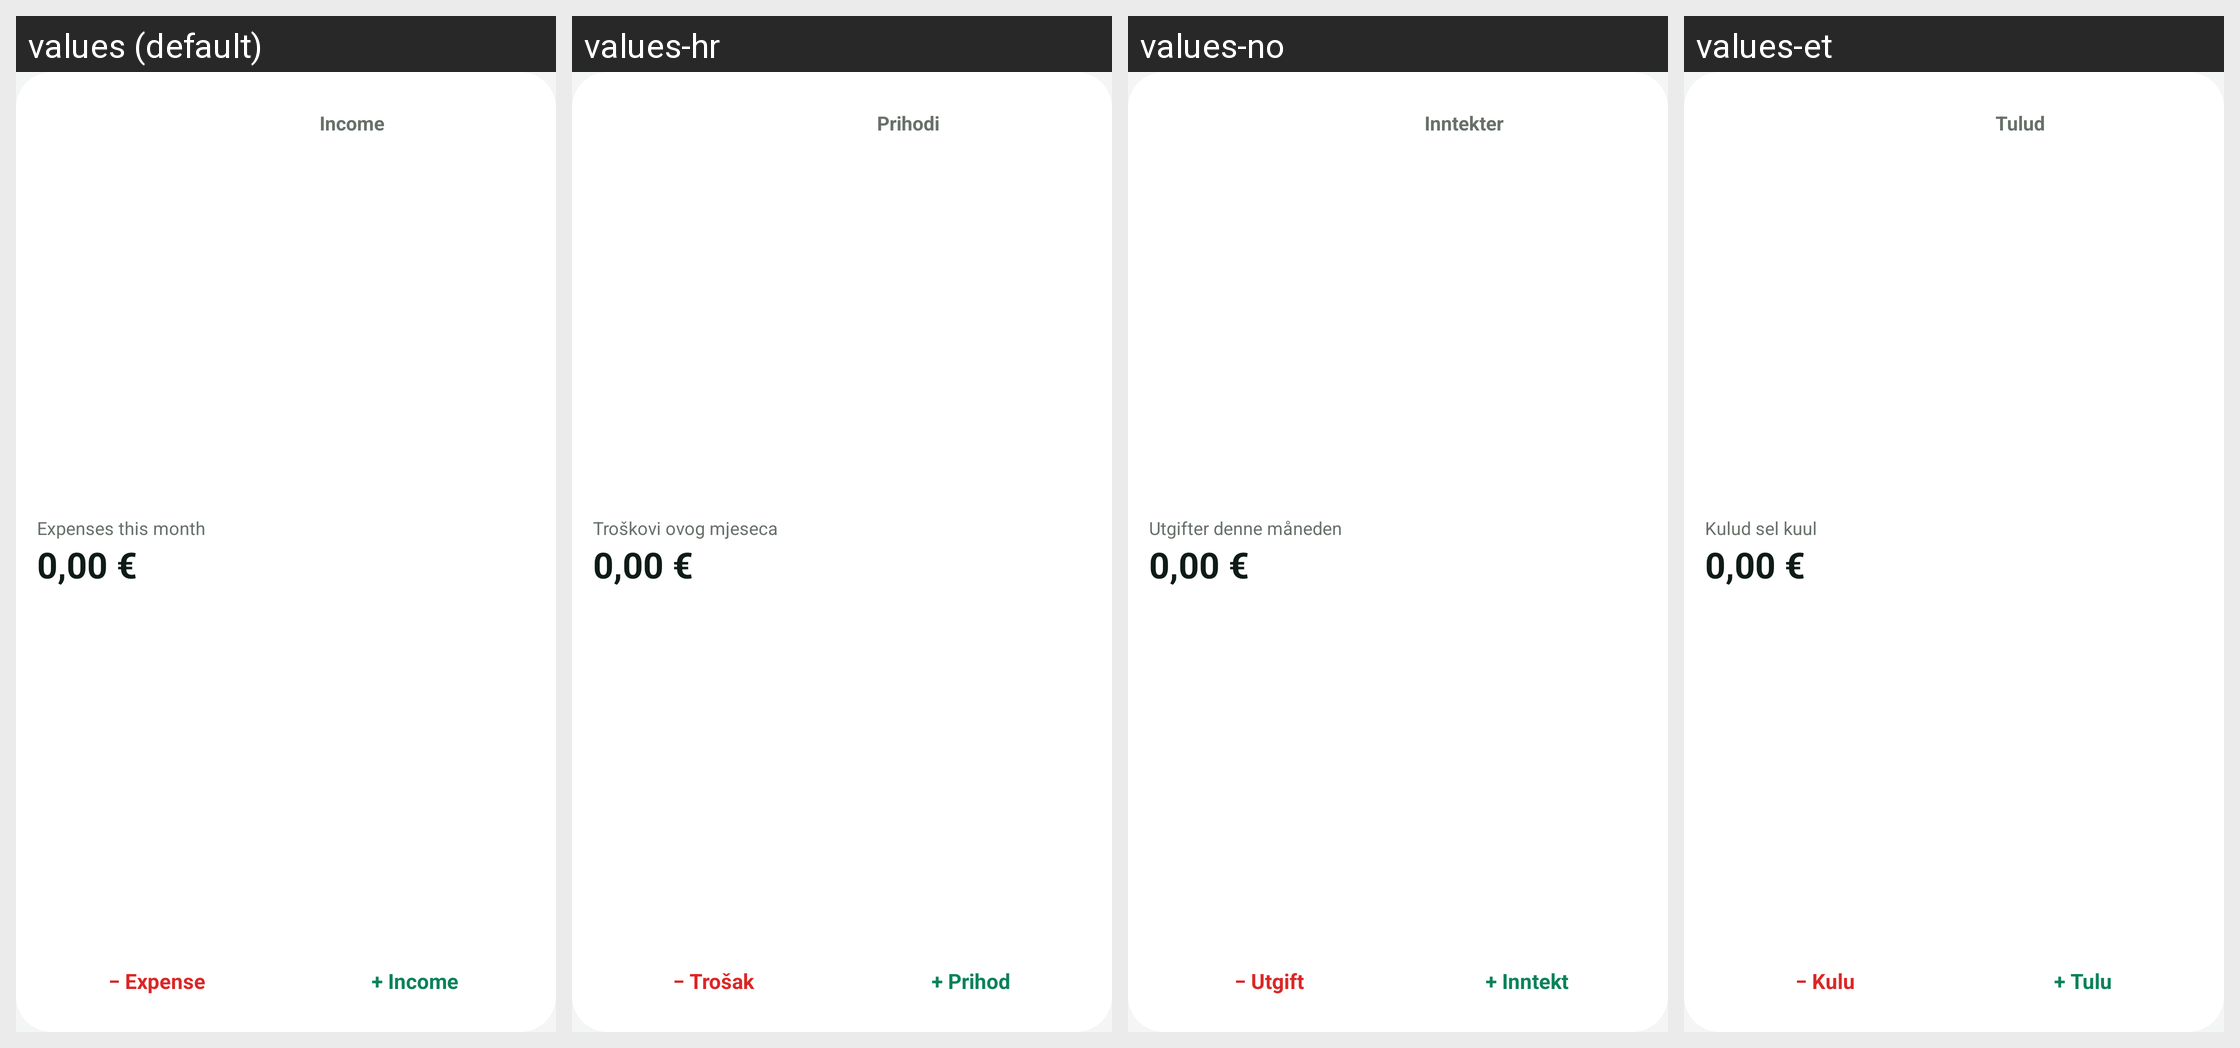

Here is an Android app screen in its default locale and in the app's own translations. Write out the translated-string differences for the strings that appear on this screen.
Android screen res/layout/widget_quick_add.xml rendered under 4 locales, left to right: values (default), values-hr, values-no, values-et. Device: Nexus 5 (rendered at 1080×1920; each locale shown at half size, 540×960, under a caption strip naming it); theme Theme.Moneo.
Other locales in the repository, not shown: values-bg, values-cs, values-da, values-de, values-el, values-es, values-fi, values-fr, values-hu, values-it, values-lt, values-lv, values-nb, values-nl, values-pl, values-pt, values-ro, values-ru, values-sk, values-sl, values-sr, values-sv, values-uk.
Strings drawn on this screen, with the default value and each locale's value (text and hints the layout hard-codes, and strings that could not be matched under every locale, appear in the picture but are not listed):

widget_tab_income
  values: Income
  values-hr: Prihodi
  values-no: Inntekter
  values-et: Tulud

widget_month
  values: Expenses this month
  values-hr: Troškovi ovog mjeseca
  values-no: Utgifter denne måneden
  values-et: Kulud sel kuul

widget_btn_expense
  values: − Expense
  values-hr: − Trošak
  values-no: − Utgift
  values-et: − Kulu

widget_btn_income
  values: + Income
  values-hr: + Prihod
  values-no: + Inntekt
  values-et: + Tulu
